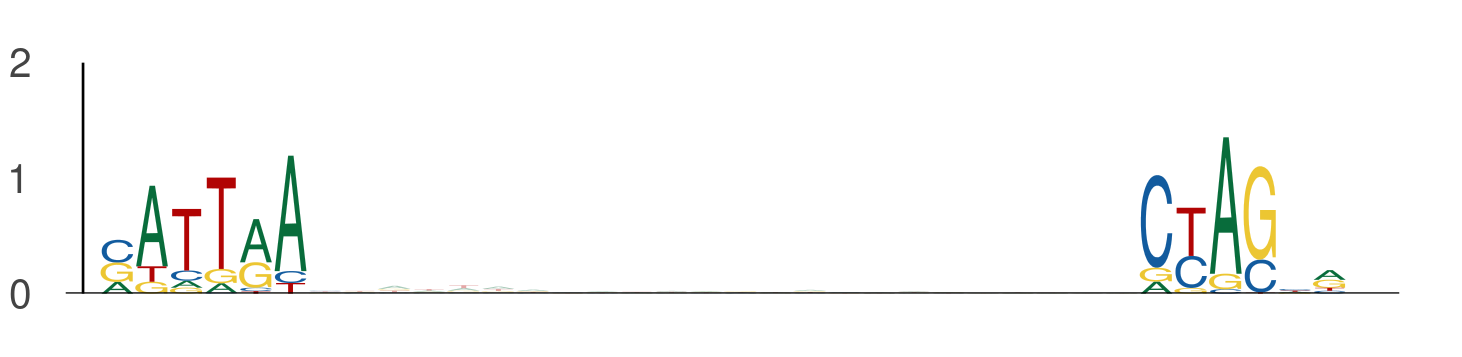

Values plotted in this chart, from the file beside it:
seq_index, start_position, end_position, is_reversed_complement
3297, 109, 115, 0
3297, 139, 145, 0
3854, 27, 33, 0
3854, 57, 63, 0
2988, 84, 90, 0
2988, 114, 120, 0
843, 72, 78, 0
843, 102, 108, 0
365, 61, 67, 0
365, 91, 97, 0
78, 14, 20, 0
78, 44, 50, 0
3569, 100, 106, 0
3569, 130, 136, 0
3287, 77, 83, 0
3287, 107, 113, 0
5977, 117, 123, 0
5977, 147, 153, 0
2085, 105, 111, 0
2085, 135, 141, 0
2040, 117, 123, 0
2040, 147, 153, 0
3088, 109, 115, 0
3088, 139, 145, 0
4050, 84, 90, 0
4050, 114, 120, 0
4279, 126, 132, 0
4279, 156, 162, 0
4231, 88, 94, 0
4231, 118, 124, 0
1844, 107, 113, 0
1844, 137, 143, 0
4341, 65, 71, 0
4341, 95, 101, 0
895, 84, 90, 0
895, 114, 120, 0
5850, 28, 34, 0
5850, 58, 64, 0
2139, 84, 90, 0
2139, 114, 120, 0
2139, 90, 96, 0
2139, 120, 126, 0
3855, 27, 33, 0
3855, 57, 63, 0
5009, 69, 75, 0
5009, 99, 105, 0
3091, 61, 67, 0
3091, 91, 97, 0
2259, 9, 15, 0
2259, 39, 45, 0
4648, 96, 102, 0
4648, 126, 132, 0
649, 68, 74, 0
649, 98, 104, 0
3358, 69, 75, 0
3358, 99, 105, 0
1713, 15, 21, 0
1713, 45, 51, 0
2018, 84, 90, 0
2018, 114, 120, 0
... 1,370 more rows
